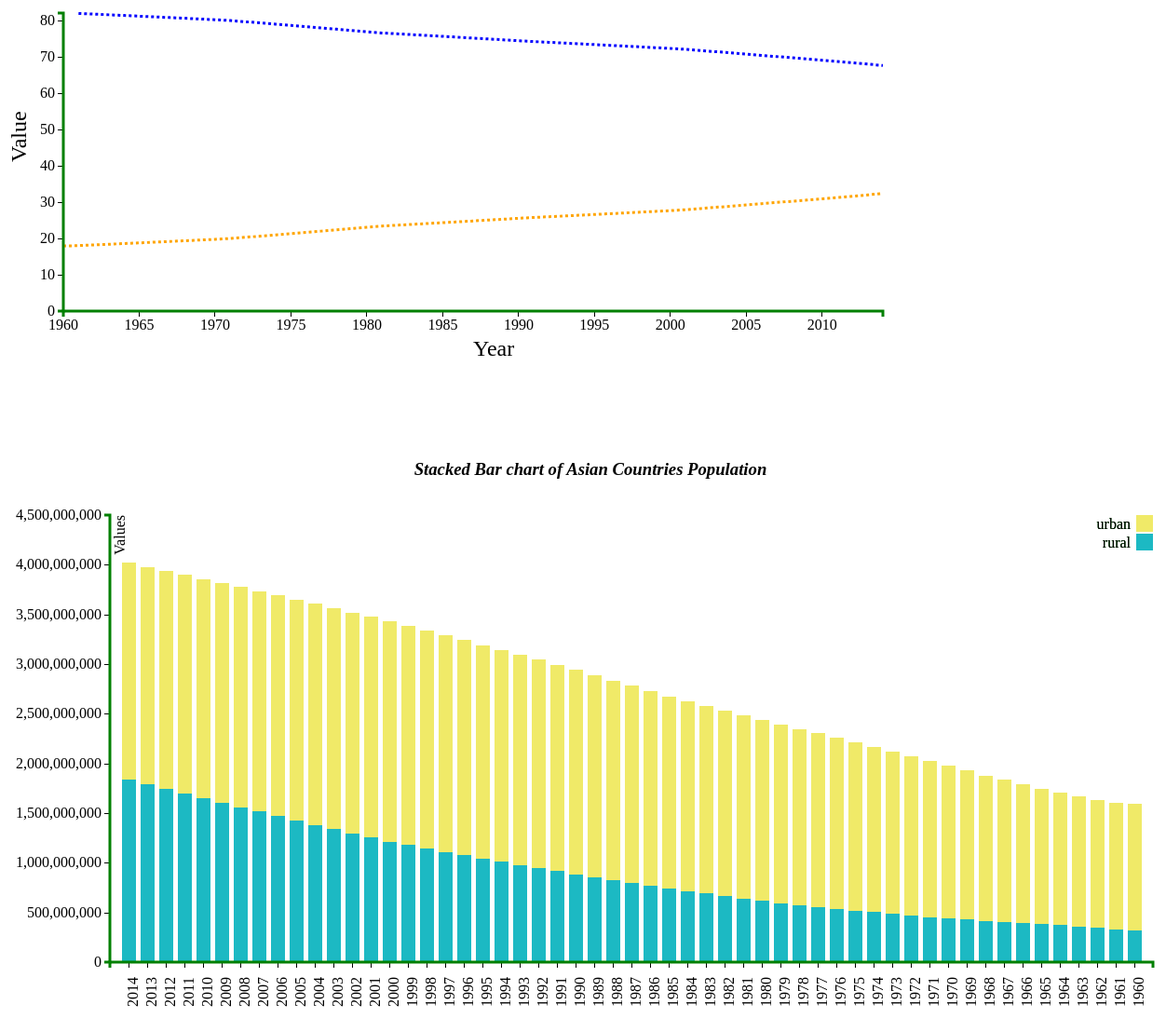
D3 v3 page, settled after 480 driven frames (8 s of simulated time); the page loaded 2 data file(s).


// ── js/script_d3.js
var IndiaChart = function(){
  var margin = {top: 20, right: 20, bottom: 70, left: 40},
    outerWidth = 1000 - margin.left - margin.right,
    outerHeight = 500 - margin.top - margin.bottom;

  var xColumn = "Year";
  var yColumn = "Value";

  var xAxisLabelText = "Year";
  var xAxisLabelOffset = 48;

  var yAxisLabelText = "Value";
  var yAxisLabelOffset = 40;

  var innerWidth  = outerWidth  - margin.left - margin.right;
  var innerHeight = outerHeight - margin.top  - margin.bottom;

  svg = d3.select("#area1")
    .append("svg")
    .attr("width", outerWidth + margin.left + margin.right)
    .attr("height", outerHeight + margin.top + margin.bottom)
    .append("g")
    .attr("transform", "translate("+ margin.left + "," + margin.top +")");

  var g = svg.append("g")
    .attr("transform", "translate(" + margin.left + "," + margin.top + ")");

  var path = g.append("path")
    .attr("class", "chart-line")
    .style("stroke-dasharray", ("3, 3"));

  var path1 = g.append("path")
    .attr("class", "chart-line-second")
    .style("stroke-dasharray", ("3, 3"));

  var xAxisG = g.append("g")
    .attr("class", "axis")
    .attr("transform", "translate(0," + innerHeight + ")");

  var xAxisLabel = xAxisG.append("text")
    .attr("transform", "translate(" + (innerWidth / 2) + "," + xAxisLabelOffset + ")")
    .attr("class", "label")
    .text(xAxisLabelText);

  var yAxisG = g.append("g")
    .attr("class", "axis");

  var yAxisLabel = yAxisG.append("text")
    .attr("transform", "translate(-" + yAxisLabelOffset + "," + (innerHeight / 2) + ") rotate(-90)")
    .attr("class", "label")
    .text(yAxisLabelText);

  var xScale = d3.time.scale().range([0, innerWidth]);
  var yScale = d3.scale.linear().range([innerHeight, 0]);

  var colors = d3.scale.category20()

  var xAxis = d3.svg.axis()
    .scale(xScale)
    .orient("bottom");

  var yAxis = d3.svg.axis()
    .scale(yScale)
    .orient("left");

  var line = d3.svg.line()
    .x(function(d) { return xScale(d[xColumn]);})
    .y(function(d) { return yScale(d[yColumn]); });

  var urbarr=[];
  var rurarr=[];

  d3.json("lineChart.json", function(error, data) {
	if (error) throw error;
		data.forEach(function(d){
			d.Year=new Date(d.Year,0);
		});
    for(var i=1;i<data.length;i++){
      if(i%2==0){
        urbarr.push(data[i]);
      }else{
        rurarr.push(data[i]);
      }
    }
    xScale.domain(d3.extent(data, function (d){ return d[xColumn]; }));
    yScale.domain([0, d3.max(data, function (d){ return d[yColumn]; })]);
    xAxisG.call(xAxis);
    yAxisG.call(yAxis);
    path.attr("d", line(urbarr));
    path1.attr("d", line(rurarr));
  });
};

var AsiaChart = function(){
  var margin={top:20, bottom:100, left:130, right:50},
    width=1300-margin.left-margin.right,
    height=600-margin.top-margin.bottom;

  var horizontal=d3.scale.ordinal().rangeRoundBands([0,width],0.25),
    vertical=d3.scale.linear().rangeRound([height,0]);

  var color = d3.scale.linear()
    .range(["#1CB9C3", "#F0EA68"]);

  var xAxis=d3.svg.axis()
    .scale(horizontal)
    .orient("bottom");

  var yAxis=d3.svg.axis()
    .scale(vertical)
    .orient("left");

  var svg=d3.select("#area2").append("svg")
    .attr("width", width + margin.left + margin.right)
    .attr("height", height + margin.top + margin.bottom)
    .append("g")
    .attr("transform", "translate(" + margin.left + "," + margin.top + ")");

  var urban = [];
  var rural = [];

  d3.json("barChart.json",function(err,data){
	data.forEach(function(d){
	d.year=d.year; });
  for(var i=1;i<data.length;i++){
      if(i%2==0){
        urban.push(data[i].Value);
      }else{
        rural.push(data[i].Value);
      }
    }
  rural=rural;
  urban=urban;
  var xData=["urban","rural"];
  var dataIntermediate = xData.map(function (c) {
    return data.map(function (d) {
    return {x: d.year, y: d[c]};});
    });
  var dataStackLayout = d3.layout.stack()(dataIntermediate);

  horizontal.domain(dataStackLayout[0].map(function (d) {
    return d.x;}));

  vertical.domain([0, d3.max(dataStackLayout[dataStackLayout.length - 1],
    function (d) { return d.y0 + d.y;})])
    .nice();
  var layer = svg.selectAll(".stack")
    .data(dataStackLayout)
    .enter().append("g")
    .attr("class", "stack")
    .style("fill", function (d, i) {
     return color(i);
     });

  layer.selectAll("rect")
    .data(function (d) {
          return d;})
    .enter().append("rect")
    .attr("x", function (d) {
          return horizontal(d.x);})
    .attr("y", function (d) {
          return vertical(d.y + d.y0);})
    .attr("height", function (d) {
          return vertical(d.y0) - vertical(d.y + d.y0);})
    .attr("width", horizontal.rangeBand());

  svg.append("g")
    .attr("class", "axis")
    .attr("transform", "translate(0," + height + ")")
    .call(xAxis)
    .selectAll("text")
    .attr("dx", "-2em")
    .attr("dy", "0")
    .attr("transform", "rotate(-90)" )
    .append("text")
    .attr("transform", "translate(" + width + "0)")
    .text("Years");

  svg.append("g")
    .attr("class", "axis")
    .call(yAxis)
    .append("text")
    .attr("transform", "rotate(-90)")
    .attr("dy","1em")
    .style("text-anchor", "end")
    .text("Values");

  var legend = svg.selectAll(".legend")
    .data(color.domain().slice().reverse())
    .enter().append("g")
    .attr("class", "legend")
    .attr("transform", function(d, i) { return "translate(0," + i * 20 + ")"; });

   legend.append("rect")
    .attr("x", width - 18)
    .attr("width", 18)
    .attr("height", 18)
    .style("fill", color);

   legend.append("text")
    .attr("x", width - 24)
    .attr("y", 9)
    .attr("dy", ".35em")
    .style("text-anchor", "end")
    .style("fill","green")
    .text(function(d,i) { return xData[i] });

  legend.append("text")
    .attr("x", width - 24)
    .attr("y", 9)
    .attr("dy", ".35em")
    .style("text-anchor", "end")
    .style("fill","black")
    .text(function(d,i) { return xData[i] });
});
};

IndiaChart();
AsiaChart();


### data: barChart.json
[
 {
  "year": 2014,
  "urban": 1834108159,
  "rural": 2184354413
 },
 {
  "year": 2013,
  "urban": 1788349104,
  "rural": 2189145882
 },
 {
  "year": 2012,
  "urban": 1742657173,
  "rural": 2194072696
 },
 {
  "year": 2011,
  "urban": 1697064106,
  "rural": 2199695939
 },
 {
  "year": 2010,
  "urban": 1651302266,
  "rural": 2204538578
 },
 {
  "year": 2009,
  "urban": 1605744119,
  "rural": 2209089310
 },
 {
  "year": 2008,
  "urban": 1560485990,
  "rural": 2213112097
 },
 {
  "year": 2007,
  "urban": 1515520900,
  "rural": 2216586829
 },
 "... 47 more items"
]

### data: lineChart.json
[
 {
  "Year": "1960",
  "Value": "82.08"
 },
 {
  "Year": "1960",
  "Value": "17.92"
 },
 {
  "Year": "1961",
  "Value": "81.97"
 },
 {
  "Year": "1961",
  "Value": "18.03"
 },
 {
  "Year": "1962",
  "Value": "81.78"
 },
 {
  "Year": "1962",
  "Value": "18.22"
 },
 {
  "Year": "1963",
  "Value": "81.59"
 },
 {
  "Year": "1963",
  "Value": "18.41"
 },
 "... 102 more items"
]